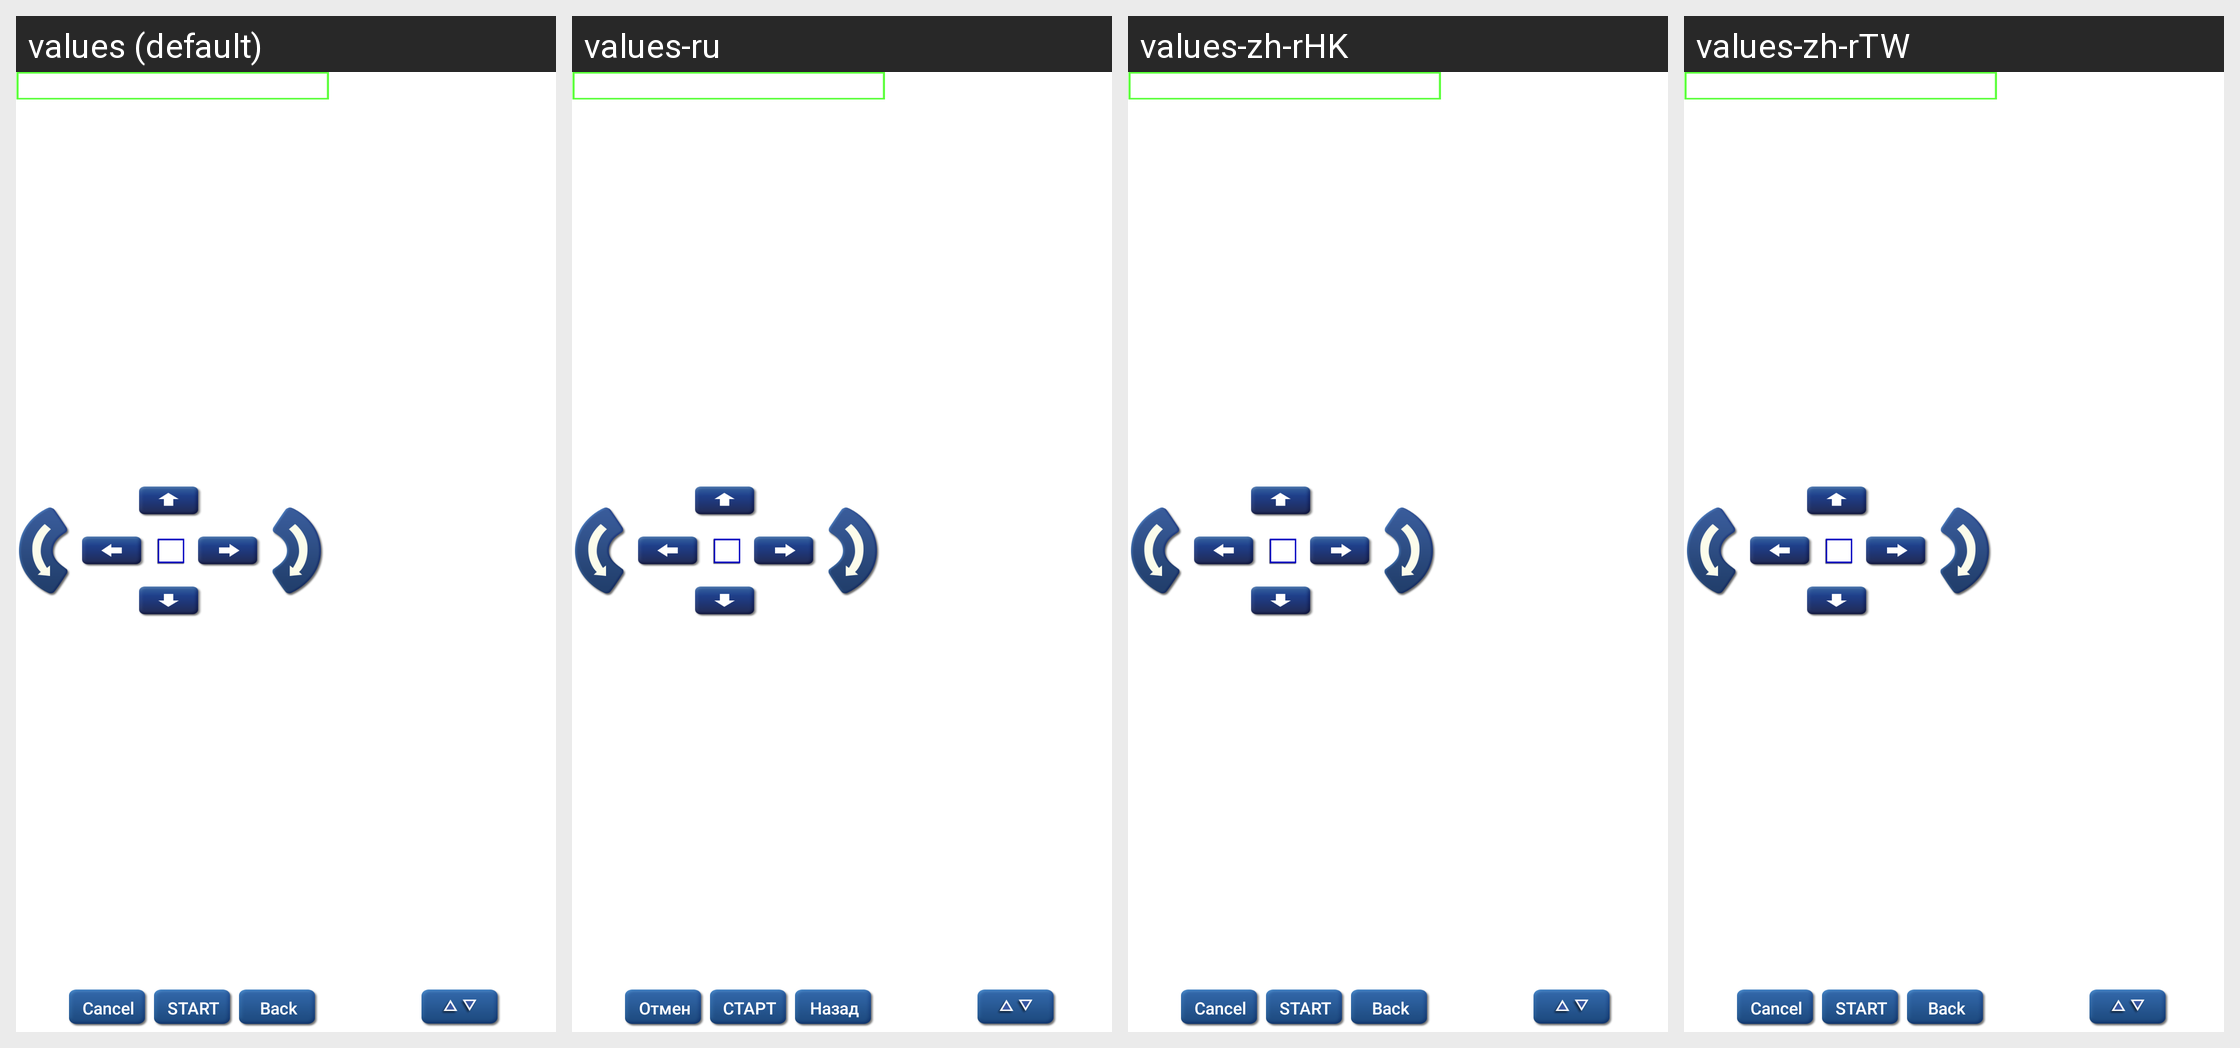

Here is an Android app screen in its default locale and in the app's own translations. Write out the translated-string differences for the strings that appear on this screen.
Android screen res/layout/canbus_nissian.xml rendered under 4 locales, left to right: values (default), values-ru, values-zh-rHK, values-zh-rTW. Device: Nexus 5 (rendered at 1080×1920; each locale shown at half size, 540×960, under a caption strip naming it); theme Theme.MaterialComponents.DayNight.NoActionBar.
Other locales in the repository, not shown: values-ar, values-el, values-es, values-ko, values-pt, values-ro, values-sk, values-sv, values-tr, values-vi, values-zh-rCN.
Strings drawn on this screen, with the default value and each locale's value (text and hints the layout hard-codes, and strings that could not be matched under every locale, appear in the picture but are not listed):

can37info_07
  values: Press "△▽" to set parking position
  values-ru: Нажмите  △ ▽ ", чтобы установить парковочное положение
  values-zh-rHK: Press "△▽" to set parking position  [not translated; the default value is used]
  values-zh-rTW: Press "△▽" to set parking position  [not translated; the default value is used]

cancel
  values: Cancel
  values-ru: Отмен
  values-zh-rHK: Cancel  [not translated; the default value is used]
  values-zh-rTW: Cancel  [not translated; the default value is used]

start
  values: Start
  values-ru: Старт
  values-zh-rHK: Start  [not translated; the default value is used]
  values-zh-rTW: Start  [not translated; the default value is used]

back
  values: Back
  values-ru: Назад
  values-zh-rHK: Back  [not translated; the default value is used]
  values-zh-rTW: Back  [not translated; the default value is used]
